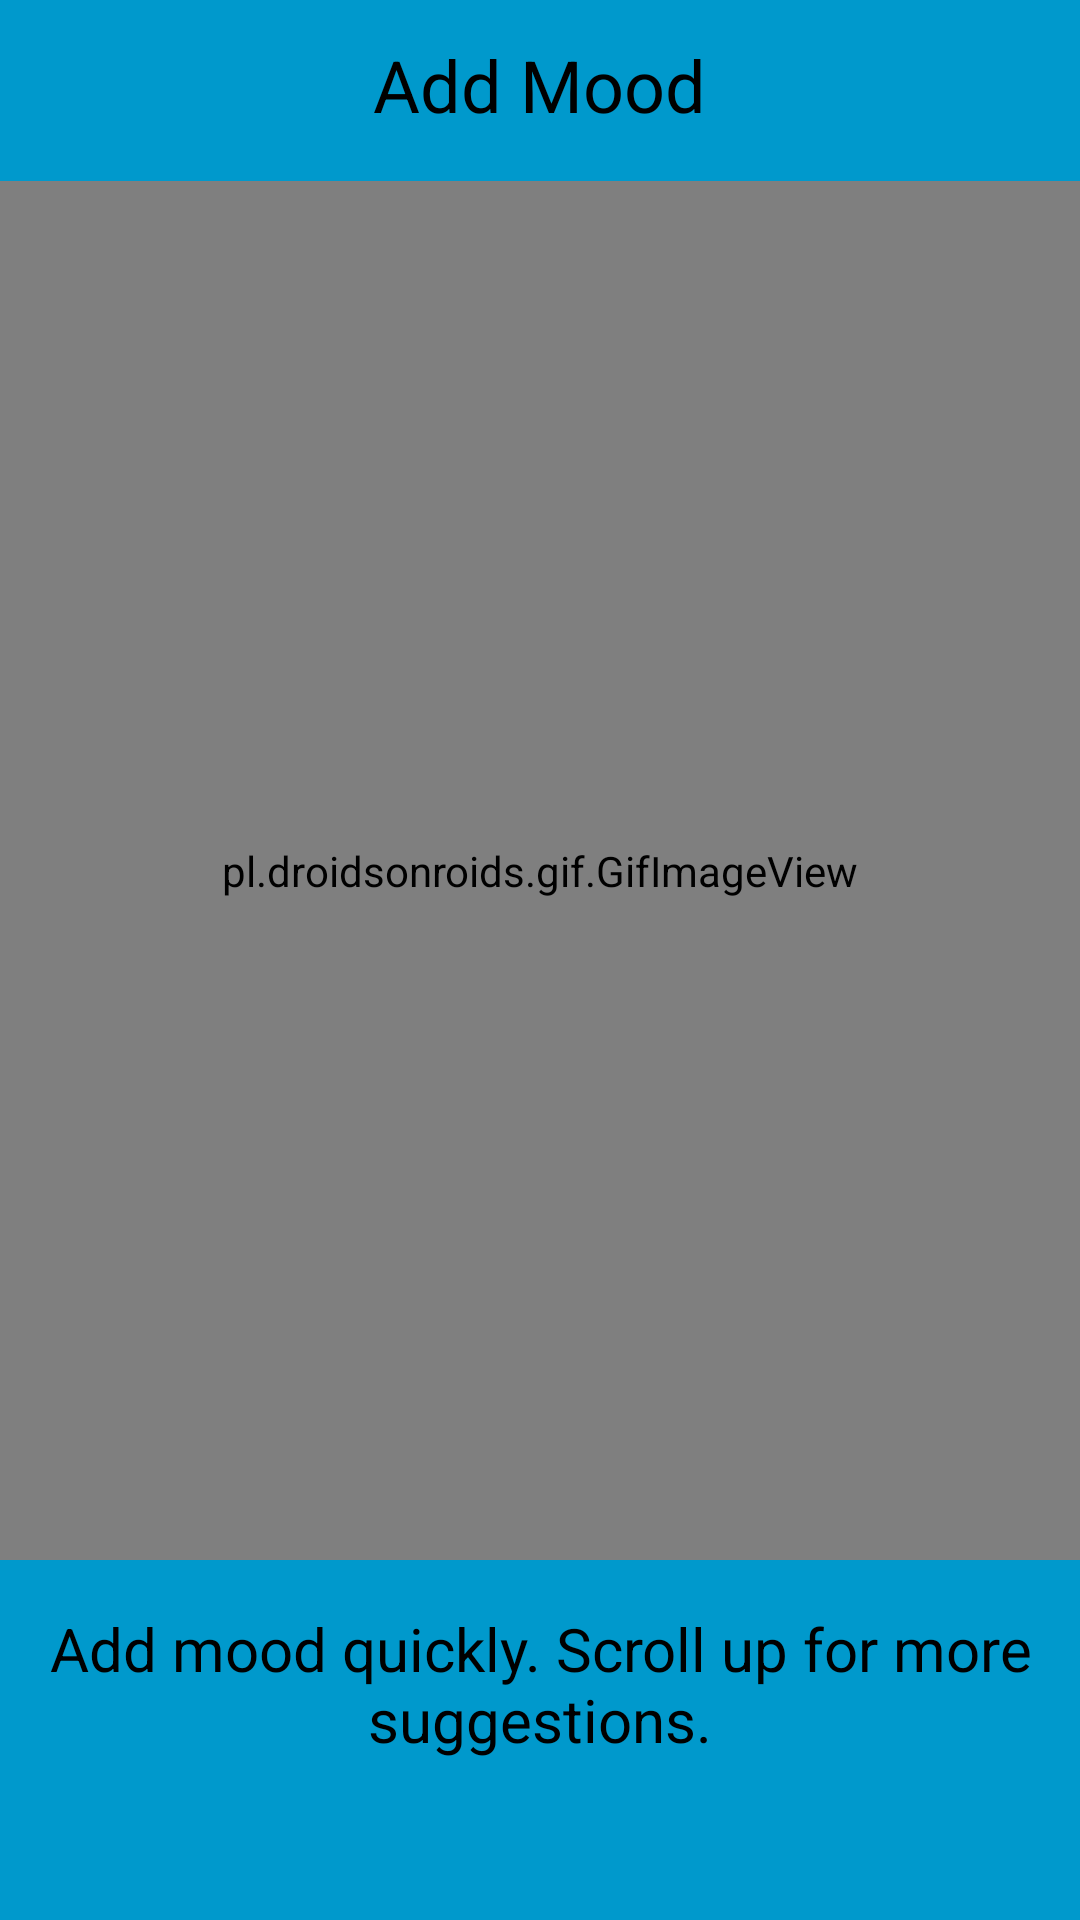

Layout XML and referenced resources for this Android screen:
<!-- AndroidManifest.xml: application theme Theme.AppCompat.Light.NoActionBar -->
<!-- res/layout/fragment_mood_help.xml -->
<FrameLayout xmlns:android="http://schemas.android.com/apk/res/android"
    xmlns:tools="http://schemas.android.com/tools"
    android:layout_width="match_parent"
    android:layout_height="match_parent"
    android:background="@android:color/holo_blue_dark"
    tools:context="com.utile.myjournal.fragments.MoodHelpFragment">

    <RelativeLayout
        android:layout_width="match_parent"
        android:layout_height="match_parent"
        android:gravity="center_horizontal">

        <TextView
            android:id="@+id/textView2"
            android:layout_width="wrap_content"
            android:layout_height="wrap_content"
            android:layout_alignParentTop="true"
            android:layout_centerHorizontal="true"
            android:layout_marginTop="12dp"
            android:text="@string/add_mood"
            android:textColor="@android:color/black"
            android:textSize="24sp" />

        <pl.droidsonroids.gif.GifImageView
            android:id="@+id/gifImageView"
            android:layout_width="match_parent"
            android:layout_height="wrap_content"
            android:layout_above="@+id/textView3"
            android:layout_below="@+id/textView2"
            android:layout_centerHorizontal="true"
            android:layout_marginTop="16sp"
            android:src="@drawable/mood_help" />

        <TextView
            android:id="@+id/textView3"
            android:layout_width="match_parent"
            android:layout_height="58dp"
            android:layout_alignParentBottom="true"
            android:layout_centerHorizontal="true"
            android:layout_marginBottom="46dp"
            android:layout_marginTop="16sp"
            android:text="@string/add_mood_quickly_scroll_up_for_more_suggestions"
            android:textAlignment="center"
            android:textColor="@android:color/black"
            android:textSize="20sp" />

    </RelativeLayout>

</FrameLayout>
<!-- resources referenced by this layout -->
<resources>
  <!-- drawable mood_help: gif bitmap (drawable, 130955 bytes) -->
  <string name="add_mood">Add Mood</string>
  <string name="add_mood_quickly_scroll_up_for_more_suggestions">Add mood quickly. Scroll up for more suggestions.</string>
</resources>
